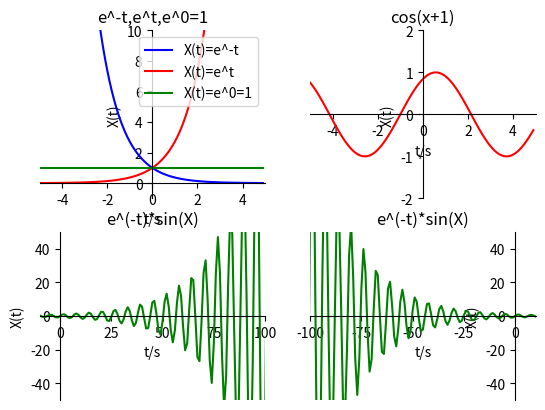

Reproduce this figure in Python.
import numpy as np
import matplotlib.pyplot as plt

def f(t):
    return np.exp(-t)

def g(t):
    return np.exp(t)

def h(t):
    return np.exp(0*t)

def x(t):
    return np.sin(t+1)
def n(t):
    return np.exp(0.05*t)*np.sin(t)
def s(t):
    return np.exp(0.05*-t)*np.sin(t)

t1 = np.arange(-5.0, 5.0, 0.1)
t2 = np.arange(-5.0, 5.0, 0.1)
t3 = np.arange(-1000,1000,1)

plt.figure(2)           
plt.subplot(221)      

plt.plot(t1, f(t1), '-b',label='X(t)=e^-t')
plt.plot(t2, g(t2), '-r',label='X(t)=e^t')
plt.plot(t2, h(t2), 'g-',label='X(t)=e^0=1')
plt.legend(loc='best')
plt.xlim((-5, 5))
plt.ylim((-1,10))
plt.xlabel('t/s')
plt.ylabel('X(t)')
ax = plt.gca()                                            
ax.spines['right'].set_color('none')
ax.spines['top'].set_color('none')         
ax.xaxis.set_ticks_position('bottom')
ax.yaxis.set_ticks_position('left')          
ax.spines['bottom'].set_position(('data', 0))   
ax.spines['left'].set_position(('data', 0))
plt.title("e^-t,e^t,e^0=1")

plt.subplot(222)      

ax = plt.gca()

plt.plot(t2, x(t2), 'r-')

plt.xlim((-5, 5))
plt.ylim((-2, 2))

plt.xlabel('t/s')
plt.ylabel('X(t)')

ax.spines['right'].set_color('none')
ax.spines['top'].set_color('none')        
ax.xaxis.set_ticks_position('bottom')
ax.yaxis.set_ticks_position('left')          
ax.spines['bottom'].set_position(('data', 0))   
ax.spines['left'].set_position(('data', 0))
plt.title("cos(x+1)")

plt.subplot(223)      

ax = plt.gca()
plt.plot(t3, n(t3), 'g-')

plt.xlim((-10, 100))
plt.ylim((-50, 50))

plt.xlabel('t/s')
plt.ylabel('X(t)')
#设置坐标轴刻度
ax.spines['right'].set_color('none')
ax.spines['top'].set_color('none')         # 将右边 上边的两条边颜色设置为空 其实就相当于抹掉这两条边
ax.xaxis.set_ticks_position('bottom')
ax.yaxis.set_ticks_position('left')          # 指定下边的边作为 x 轴   指定左边的边为 y 轴
ax.spines['bottom'].set_position(('data', 0))   #指定 data  设置的bottom(也就是指定的x轴)绑定到y轴的0这个点上
ax.spines['left'].set_position(('data', 0))
plt.title("e^(-t)*sin(X)")



plt.subplot(224)      # 2 rows, 1 column, 2ndplot

ax = plt.gca()
plt.plot(t3, s(t3), 'g-')
#设置坐标轴范围
plt.xlim((-100, 10))
plt.ylim((-50, 50))
#设置坐标轴名称
plt.xlabel('t/s')
plt.ylabel('X(t)')
#设置坐标轴刻度
ax.spines['right'].set_color('none')
ax.spines['top'].set_color('none')         # 将右边 上边的两条边颜色设置为空 其实就相当于抹掉这两条边
ax.xaxis.set_ticks_position('bottom')
ax.yaxis.set_ticks_position('left')          # 指定下边的边作为 x 轴   指定左边的边为 y 轴
ax.spines['bottom'].set_position(('data', 0))   #指定 data  设置的bottom(也就是指定的x轴)绑定到y轴的0这个点上
ax.spines['left'].set_position(('data', 0))
plt.title("e^(-t)*sin(X)")
plt.show()